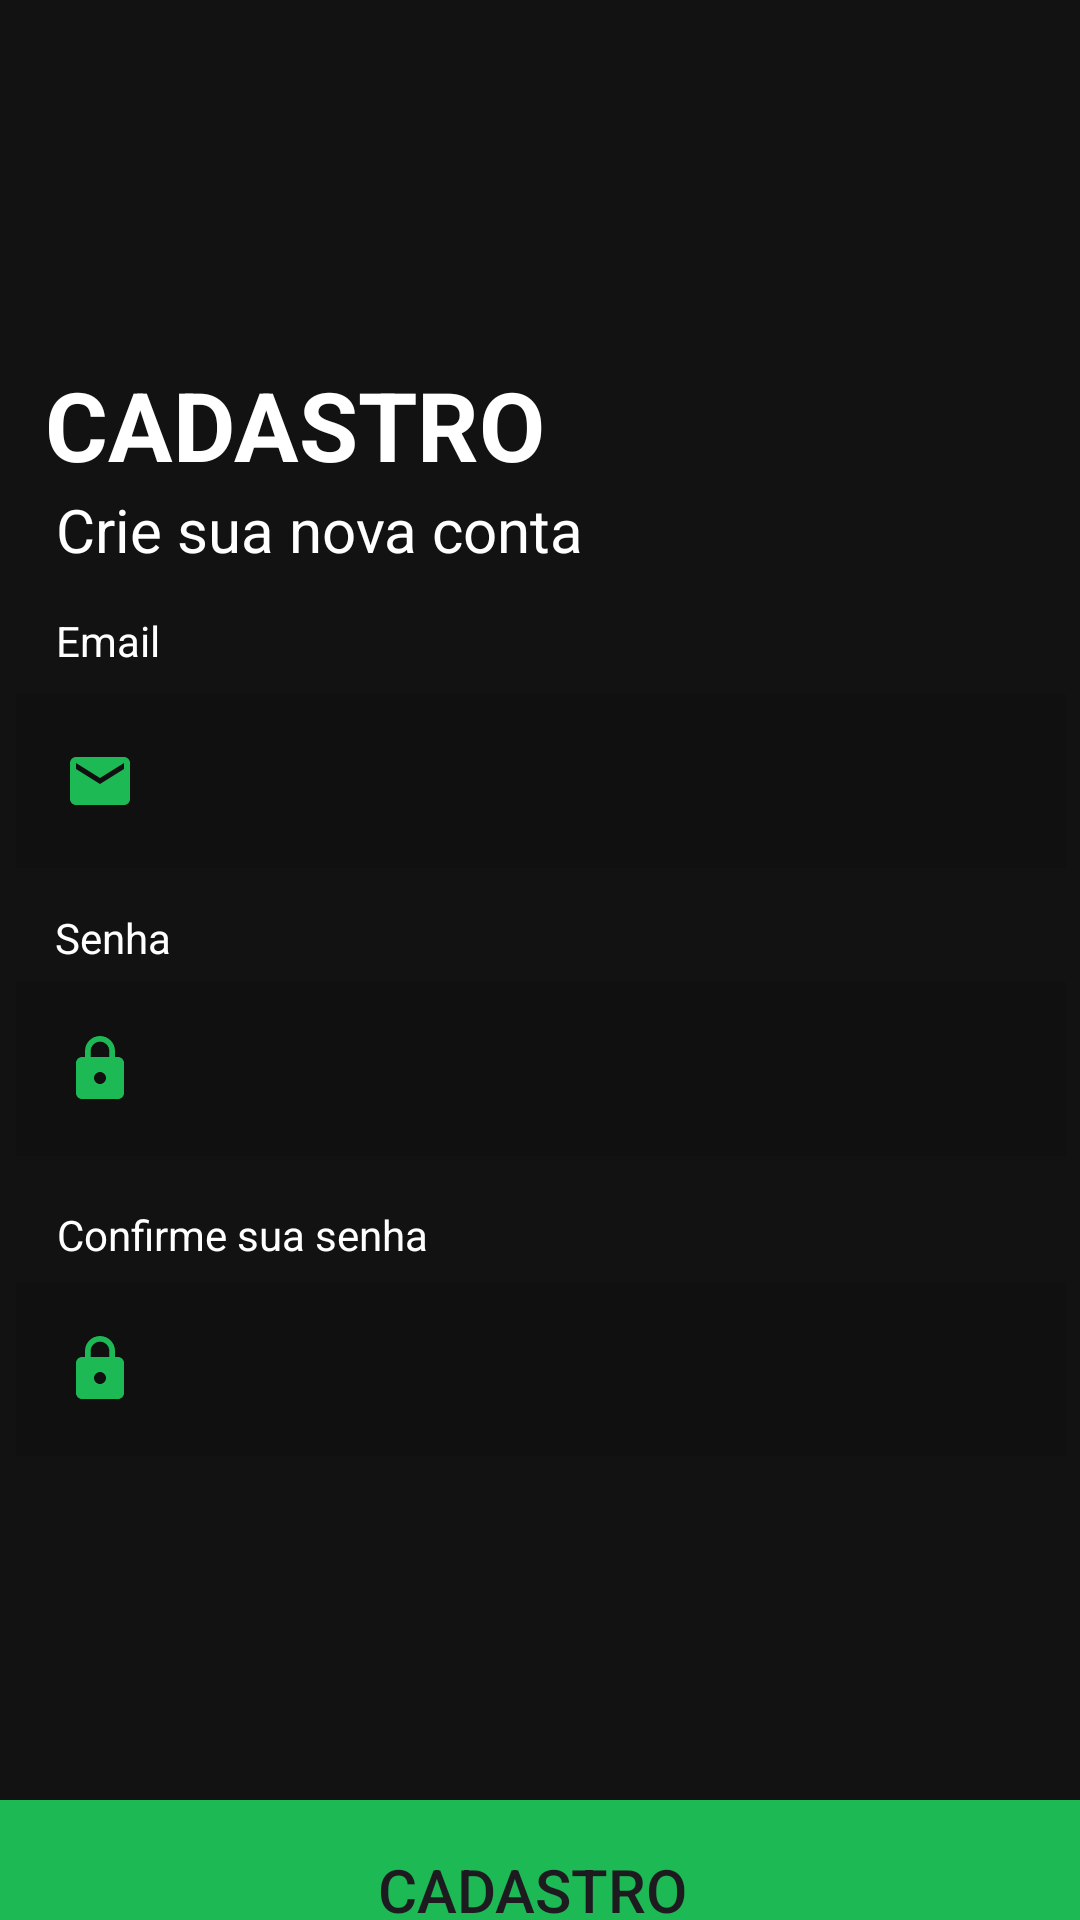

The Android layout XML behind this screen, and the referenced resources:
<!-- AndroidManifest.xml: application theme Theme.CheckpointMobile -->
<!-- res/layout/activity_tela_cadastro.xml -->
<?xml version="1.0" encoding="utf-8"?>
<androidx.constraintlayout.widget.ConstraintLayout xmlns:android="http://schemas.android.com/apk/res/android"
    xmlns:app="http://schemas.android.com/apk/res-auto"
    xmlns:tools="http://schemas.android.com/tools"
    android:id="@+id/main"
    android:layout_width="match_parent"
    android:layout_height="match_parent"
    android:background="#121212"
    android:backgroundTint="#121212"
    tools:context=".TelaCadastro">

    <TextView
        android:id="@+id/textView"
        android:layout_width="231dp"
        android:layout_height="39dp"
        android:layout_marginStart="4dp"
        android:layout_marginTop="120dp"
        android:text="CADASTRO"
        android:textColor="#FFFFFF"
        android:textSize="32sp"
        android:textStyle="bold"
        app:layout_constraintEnd_toEndOf="parent"
        app:layout_constraintHorizontal_bias="0.087"
        app:layout_constraintStart_toStartOf="parent"
        app:layout_constraintTop_toTopOf="parent" />

    <com.google.android.material.textfield.TextInputLayout
        android:id="@+id/textInputLayoutEmail"
        android:layout_width="350dp"
        android:layout_height="72dp"
        android:layout_marginStart="4dp"
        android:layout_marginTop="36dp"
        android:textColorHint="#597445"
        app:layout_constraintEnd_toEndOf="parent"
        app:layout_constraintHorizontal_bias="0.21"
        app:layout_constraintStart_toStartOf="parent"
        app:layout_constraintTop_toBottomOf="@+id/textView6">

        <com.google.android.material.textfield.TextInputEditText
            android:id="@+id/email"
            android:layout_width="match_parent"
            android:layout_height="wrap_content"
            android:background="#22000000"
            android:drawableStart="@drawable/baseline_email_24"
            android:drawablePadding="12dp" />
    </com.google.android.material.textfield.TextInputLayout>

    <com.google.android.material.textfield.TextInputLayout
        android:id="@+id/textInputLayoutSenha"
        android:layout_width="350dp"
        android:layout_height="72dp"
        android:layout_marginStart="4dp"
        android:layout_marginTop="24dp"
        android:textColorHint="#597445"
        app:layout_constraintEnd_toEndOf="parent"
        app:layout_constraintHorizontal_bias="0.21"
        app:layout_constraintStart_toStartOf="parent"
        app:layout_constraintTop_toBottomOf="@+id/textInputLayoutEmail">

        <com.google.android.material.textfield.TextInputEditText
            android:id="@+id/senha"
            android:layout_width="match_parent"
            android:layout_height="wrap_content"
            android:background="#22000000"
            android:drawableStart="@drawable/baseline_lock_24"
            android:drawablePadding="12dp"
            android:inputType="textPassword" />
    </com.google.android.material.textfield.TextInputLayout>

    <com.google.android.material.textfield.TextInputLayout
        android:id="@+id/textInputLayoutConfSenha"
        android:layout_width="350dp"
        android:layout_height="72dp"
        android:layout_marginStart="4dp"
        android:layout_marginTop="28dp"
        android:textColorHint="#597445"
        app:layout_constraintEnd_toEndOf="parent"
        app:layout_constraintHorizontal_bias="0.21"
        app:layout_constraintStart_toStartOf="parent"
        app:layout_constraintTop_toBottomOf="@+id/textInputLayoutSenha">

        <com.google.android.material.textfield.TextInputEditText
            android:id="@+id/confSenha"
            android:layout_width="match_parent"
            android:layout_height="wrap_content"
            android:background="#22000000"
            android:drawableStart="@drawable/baseline_lock_24"
            android:drawablePadding="12dp"
            android:inputType="textPassword" />
    </com.google.android.material.textfield.TextInputLayout>

    <Button
        android:id="@+id/btn1"
        android:layout_width="400dp"
        android:layout_height="72dp"
        android:layout_marginStart="42dp"
        android:layout_marginTop="100dp"
        android:layout_marginEnd="42dp"
        android:backgroundTint="#1DB954"
        android:text="Cadastro"
        android:textSize="20sp"
        app:layout_constraintEnd_toEndOf="parent"
        app:layout_constraintHorizontal_bias="0.526"
        app:layout_constraintStart_toStartOf="parent"
        app:layout_constraintTop_toBottomOf="@+id/textInputLayoutConfSenha" />

    <TextView
        android:id="@+id/txtRedirectLogin"
        android:layout_width="wrap_content"
        android:layout_height="wrap_content"
        android:layout_marginStart="150dp"
        android:layout_marginTop="12dp"
        android:layout_marginEnd="149dp"
        android:text="Já tem uma conta? Login"
        android:textColor="#FFFF"
        android:textSize="20sp"
        app:layout_constraintEnd_toEndOf="parent"
        app:layout_constraintHorizontal_bias="0.52"
        app:layout_constraintStart_toStartOf="parent"
        app:layout_constraintTop_toBottomOf="@+id/btn1" />

    <TextView
        android:id="@+id/textView6"
        android:layout_width="wrap_content"
        android:layout_height="wrap_content"
        android:layout_marginStart="5dp"
        android:layout_marginTop="4dp"
        android:text="Crie sua nova conta"
        android:textColor="#FFFFFF"
        android:textSize="20sp"
        app:layout_constraintEnd_toEndOf="parent"
        app:layout_constraintHorizontal_bias="0.077"
        app:layout_constraintStart_toStartOf="parent"
        app:layout_constraintTop_toBottomOf="@+id/textView" />

    <TextView
        android:id="@+id/textView32"
        android:layout_width="45dp"
        android:layout_height="22dp"
        android:layout_marginStart="5dp"
        android:text="Email"
        android:textColor="#FFFFFF"
        app:layout_constraintBottom_toTopOf="@+id/textInputLayoutEmail"
        app:layout_constraintEnd_toEndOf="parent"
        app:layout_constraintHorizontal_bias="0.044"
        app:layout_constraintStart_toStartOf="parent" />

    <TextView
        android:id="@+id/textView35"
        android:layout_width="wrap_content"
        android:layout_height="wrap_content"
        android:text="Senha"
        android:textColor="#FFFFFF"
        app:layout_constraintBottom_toTopOf="@+id/textInputLayoutSenha"
        app:layout_constraintEnd_toEndOf="parent"
        app:layout_constraintHorizontal_bias="0.057"
        app:layout_constraintStart_toStartOf="parent" />

    <TextView
        android:id="@+id/textView38"
        android:layout_width="wrap_content"
        android:layout_height="wrap_content"
        android:layout_marginStart="5dp"
        android:layout_marginBottom="1dp"
        android:text="Confirme sua senha"
        android:textColor="#FFFFFF"
        app:layout_constraintBottom_toTopOf="@+id/textInputLayoutConfSenha"
        app:layout_constraintEnd_toEndOf="parent"
        app:layout_constraintHorizontal_bias="0.061"
        app:layout_constraintStart_toStartOf="parent" />

</androidx.constraintlayout.widget.ConstraintLayout>
<!-- resources referenced by this layout -->
<resources>
  <!-- drawable baseline_email_24 (drawable) -->
  <vector xmlns:android="http://schemas.android.com/apk/res/android" android:height="24dp" android:tint="#1DB954" android:viewportHeight="24" android:viewportWidth="24" android:width="24dp">
        
      <path android:fillColor="@android:color/white" android:pathData="M20,4L4,4c-1.1,0 -1.99,0.9 -1.99,2L2,18c0,1.1 0.9,2 2,2h16c1.1,0 2,-0.9 2,-2L22,6c0,-1.1 -0.9,-2 -2,-2zM20,8l-8,5 -8,-5L4,6l8,5 8,-5v2z"/>
      
  </vector>
  <!-- drawable baseline_lock_24 (drawable) -->
  <vector xmlns:android="http://schemas.android.com/apk/res/android" android:height="24dp" android:tint="#1DB954" android:viewportHeight="24" android:viewportWidth="24" android:width="24dp">
        
      <path android:fillColor="#1DB954" android:pathData="M18,8h-1L17,6c0,-2.76 -2.24,-5 -5,-5S7,3.24 7,6v2L6,8c-1.1,0 -2,0.9 -2,2v10c0,1.1 0.9,2 2,2h12c1.1,0 2,-0.9 2,-2L20,10c0,-1.1 -0.9,-2 -2,-2zM12,17c-1.1,0 -2,-0.9 -2,-2s0.9,-2 2,-2 2,0.9 2,2 -0.9,2 -2,2zM15.1,8L8.9,8L8.9,6c0,-1.71 1.39,-3.1 3.1,-3.1 1.71,0 3.1,1.39 3.1,3.1v2z"/>
      
  </vector>
  <style name="Theme.CheckpointMobile" parent="Base.Theme.CheckpointMobile" />
  <style name="Base.Theme.CheckpointMobile" parent="Theme.Material3.DayNight.NoActionBar">
          
          
      </style>
</resources>
